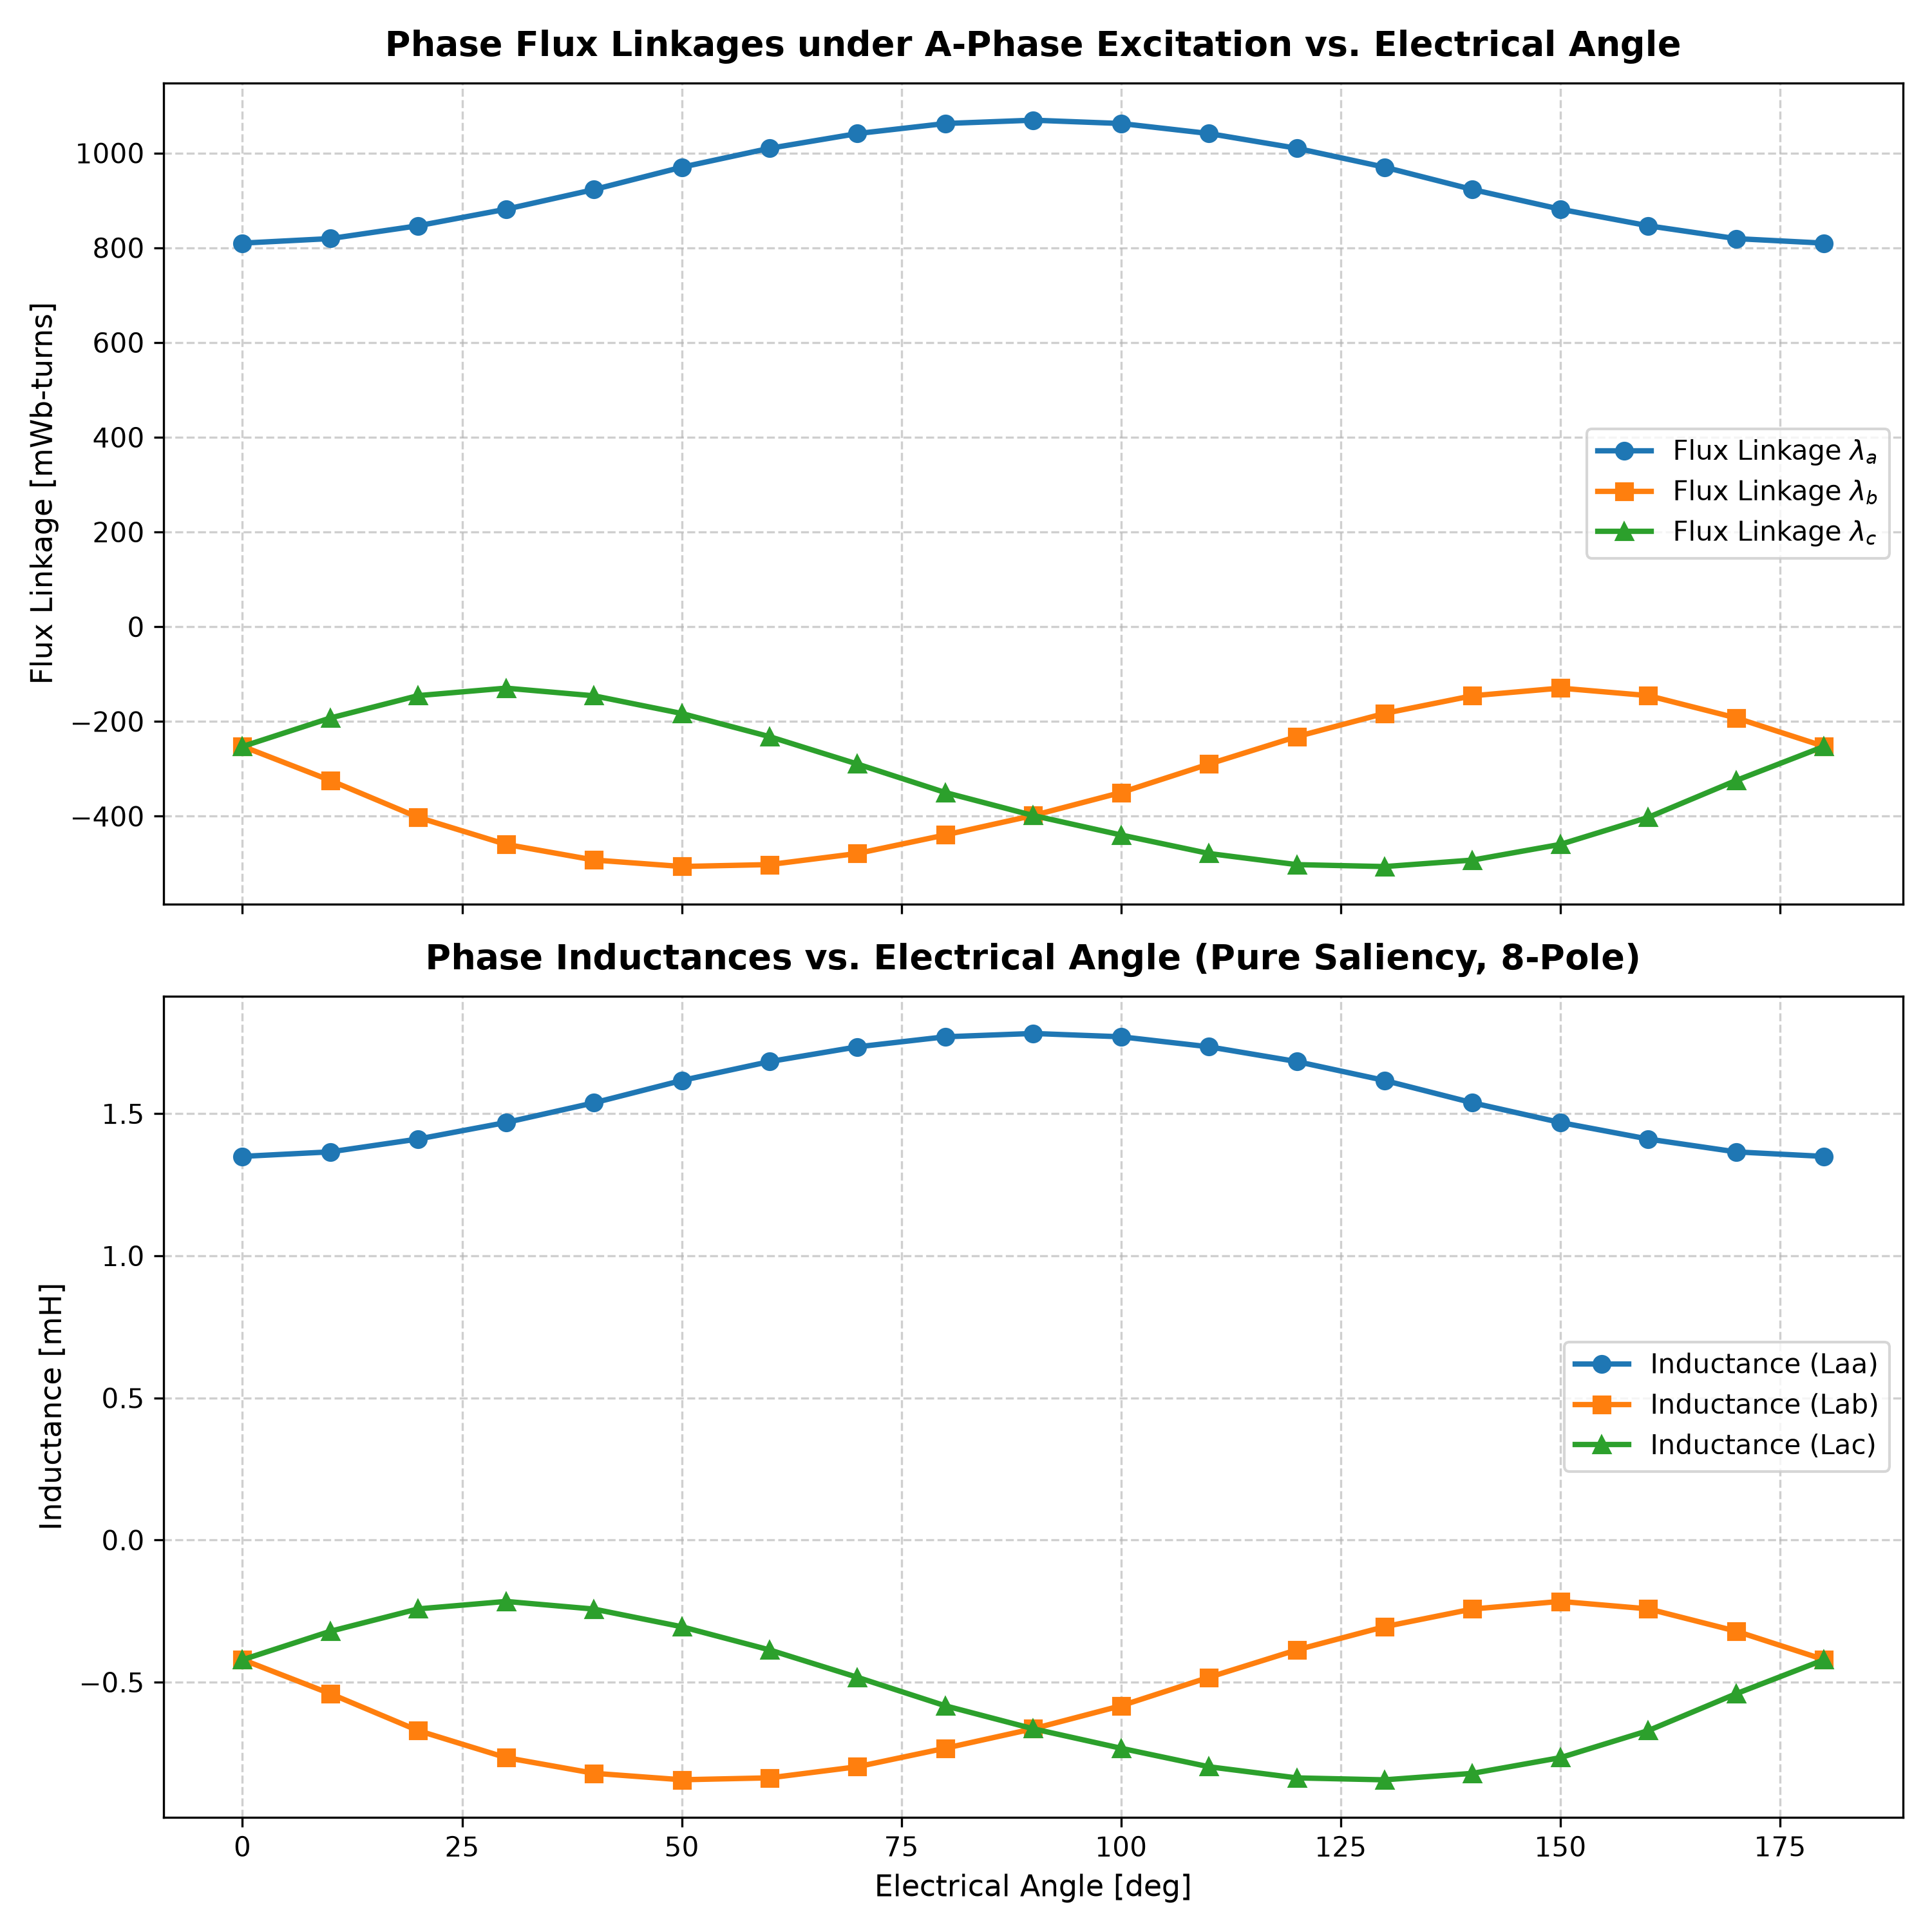

Data behind this chart, as committed beside it:
Theta_Elec_deg, Theta_Mech_deg, Theta_Elec_rad, Ia, Lambda_a, Lambda_b, Lambda_c, Laa, Lab, Lac
0.0, 0.0, 0.0, 600.0, 0.8098, -0.2524, -0.2528, 0.00135, -0.0004206, -0.0004213
10.0, 2.5, 0.1745, 600.0, 0.8194, -0.3244, -0.1926, 0.001366, -0.0005406, -0.000321
20.0, 5.0, 0.3491, 600.0, 0.8465, -0.4023, -0.1453, 0.001411, -0.0006705, -0.0002422
30, 7.5, 0.5236, 600.0, 0.8814, -0.4593, -0.1296, 0.001469, -0.0007655, -0.000216
40.0, 10.0, 0.6981, 600.0, 0.9229, -0.4924, -0.1457, 0.001538, -0.0008206, -0.0002429
50.0, 12.5, 0.8727, 600.0, 0.97, -0.5061, -0.183, 0.001617, -0.0008434, -0.0003051
60, 15, 1.047, 600.0, 1.01, -0.502, -0.232, 0.001683, -0.0008367, -0.0003867
70.0, 17.5, 1.222, 600.0, 1.041, -0.4785, -0.2898, 0.001735, -0.0007976, -0.000483
80.0, 20.0, 1.396, 600.0, 1.062, -0.4395, -0.35, 0.001771, -0.0007324, -0.0005833
90.0, 22.5, 1.571, 600.0, 1.069, -0.3984, -0.3984, 0.001782, -0.000664, -0.000664
100.0, 25.0, 1.745, 600.0, 1.062, -0.3499, -0.4396, 0.001771, -0.0005831, -0.0007326
110.0, 27.5, 1.92, 600.0, 1.041, -0.2898, -0.4786, 0.001735, -0.0004831, -0.0007977
120, 30, 2.094, 600.0, 1.01, -0.2319, -0.5021, 0.001683, -0.0003865, -0.0008369
130.0, 32.5, 2.269, 600.0, 0.9701, -0.1829, -0.5062, 0.001617, -0.0003048, -0.0008437
140.0, 35.0, 2.443, 600.0, 0.923, -0.1457, -0.4925, 0.001538, -0.0002428, -0.0008208
150.0, 37.5, 2.618, 600.0, 0.8814, -0.1295, -0.4594, 0.001469, -0.0002159, -0.0007657
160.0, 40.0, 2.793, 600.0, 0.8465, -0.1453, -0.4023, 0.001411, -0.0002422, -0.0006705
170.0, 42.5, 2.967, 600.0, 0.8193, -0.1924, -0.3245, 0.001366, -0.0003206, -0.0005409
180.0, 45.0, 3.142, 600.0, 0.8098, -0.2524, -0.2527, 0.00135, -0.0004206, -0.0004212
